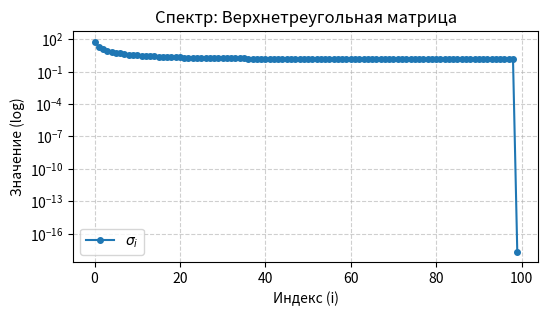
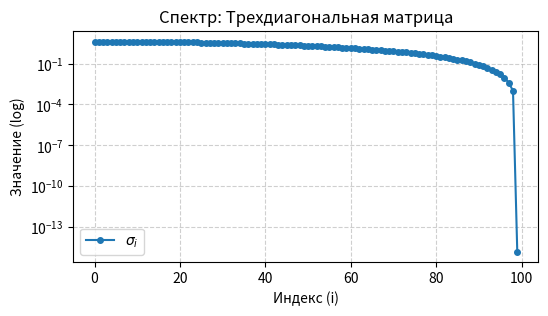
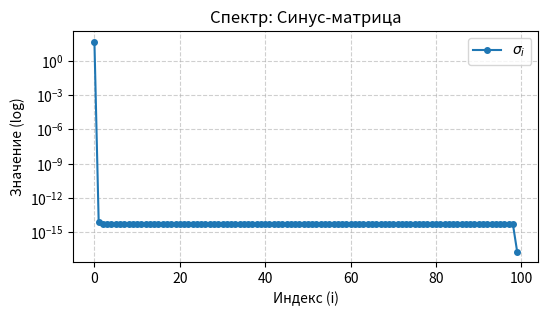

Generate these figures, in order, with matplotlib:
import numpy as np
import matplotlib.pyplot as plt
from scipy.linalg import svd

def solve_with_svd(A, b, tol=1e-12):
    """SVD-решатель, возвращающий все компоненты разложения."""
    U, sigma, Vt = svd(A)
    k = np.sum(sigma > tol)
    
    U1 = U[:, :k]
    V1 = Vt[:k, :].T
    Sigma_inv = np.diag(1.0 / sigma[:k])
    
    x_min_norm = V1 @ Sigma_inv @ U1.T @ b
    V2 = Vt[k:, :].T # Базис ядра
    
    return x_min_norm, V2, sigma, k, U1, V1

def print_svd_stats(A_name, x_exact, x_min_norm, V2, k, U1, V1):
    """Универсальная функция для стандартизированного вывода."""
    print(f"{A_name}")
    print("-" * 50)
    print(f"Эффективный ранг (k):      {k}")
    print(f"Размерность U1:            {U1.shape}")
    print(f"Размерность V1:            {V1.shape}")
    print(f"Размерность ядра (V2):     {V2.shape}")
    
    error_min = np.linalg.norm(x_min_norm - x_exact)
    print(f"Ошибка x_min_norm:         {error_min:.2e}")
    
    # Восстановление решения x_exact = x_min_norm + V2 * c
    if V2.shape[1] > 0:
        # Проецируем разность (x_exact - x_min_norm) на базис ядра
        c = V2.T @ (x_exact - x_min_norm)
        x_recovered = x_min_norm + V2 @ c
        error_rec = np.linalg.norm(x_recovered - x_exact)
        print(f"Ошибка после сдвига по ядру: {error_rec:.2e}\n")
    else:
        print("Матрица полного ранга, ядро тривиально.\n")

def plot_singular_values(sigma, title):
    """Отрисовка убывания сингулярных чисел."""
    plt.figure(figsize=(6, 3))
    plt.plot(sigma, 'o-', markersize=4, label=r'$\sigma_i$')
    plt.yscale('log')
    plt.title(title)
    plt.xlabel('Индекс (i)')
    plt.ylabel('Значение (log)')
    plt.grid(True, which="both", ls="--", alpha=0.6)
    plt.legend()
    plt.show()

n = 100
x_exact = np.arange(1, n + 1, dtype=float)

A_upper = np.zeros((n, n))
for i in range(n):
    A_upper[i, i] = 1
    A_upper[i, i+1:] = -1

b_upper = A_upper @ x_exact
x_min_up, V2_up, sig_up, k_up, U1_up, V1_up = solve_with_svd(A_upper, b_upper)

print_svd_stats("СЛУЧАЙ 1: Верхнетреугольная матрица", x_exact, x_min_up, V2_up, k_up, U1_up, V1_up)
plot_singular_values(sig_up, "Спектр: Верхнетреугольная матрица")

A_tridiag = np.zeros((n, n))
np.fill_diagonal(A_tridiag, 2)
np.fill_diagonal(A_tridiag[:, 1:], -1)
np.fill_diagonal(A_tridiag[1:, :], -1)
A_tridiag[0, 1] = -2
A_tridiag[n-1, n-2] = -2

b_tridiag = A_tridiag @ x_exact
x_min_tri, V2_tri, sig_tri, k_tri, U1_tri, V1_tri = solve_with_svd(A_tridiag, b_tridiag)

print_svd_stats("СЛУЧАЙ 2: Трехдиагональная матрица", x_exact, x_min_tri, V2_tri, k_tri, U1_tri, V1_tri)
plot_singular_values(sig_tri, "Спектр: Трехдиагональная матрица")

h_x = 1.0 / (n - 1)
h_y = 1.0 / (n - 1)
x_vec = np.arange(n) * h_x
y_vec = np.arange(n) * h_y
A_sin = np.outer(np.sin(np.pi * x_vec), np.sin(np.pi * y_vec))

b_sin = A_sin @ x_exact
x_min_sin, V2_sin, sig_sin, k_sin, U1_sin, V1_sin = solve_with_svd(A_sin, b_sin)

print_svd_stats("СЛУЧАЙ 3: Синус-матрица", x_exact, x_min_sin, V2_sin, k_sin, U1_sin, V1_sin)
plot_singular_values(sig_sin, "Спектр: Синус-матрица")
